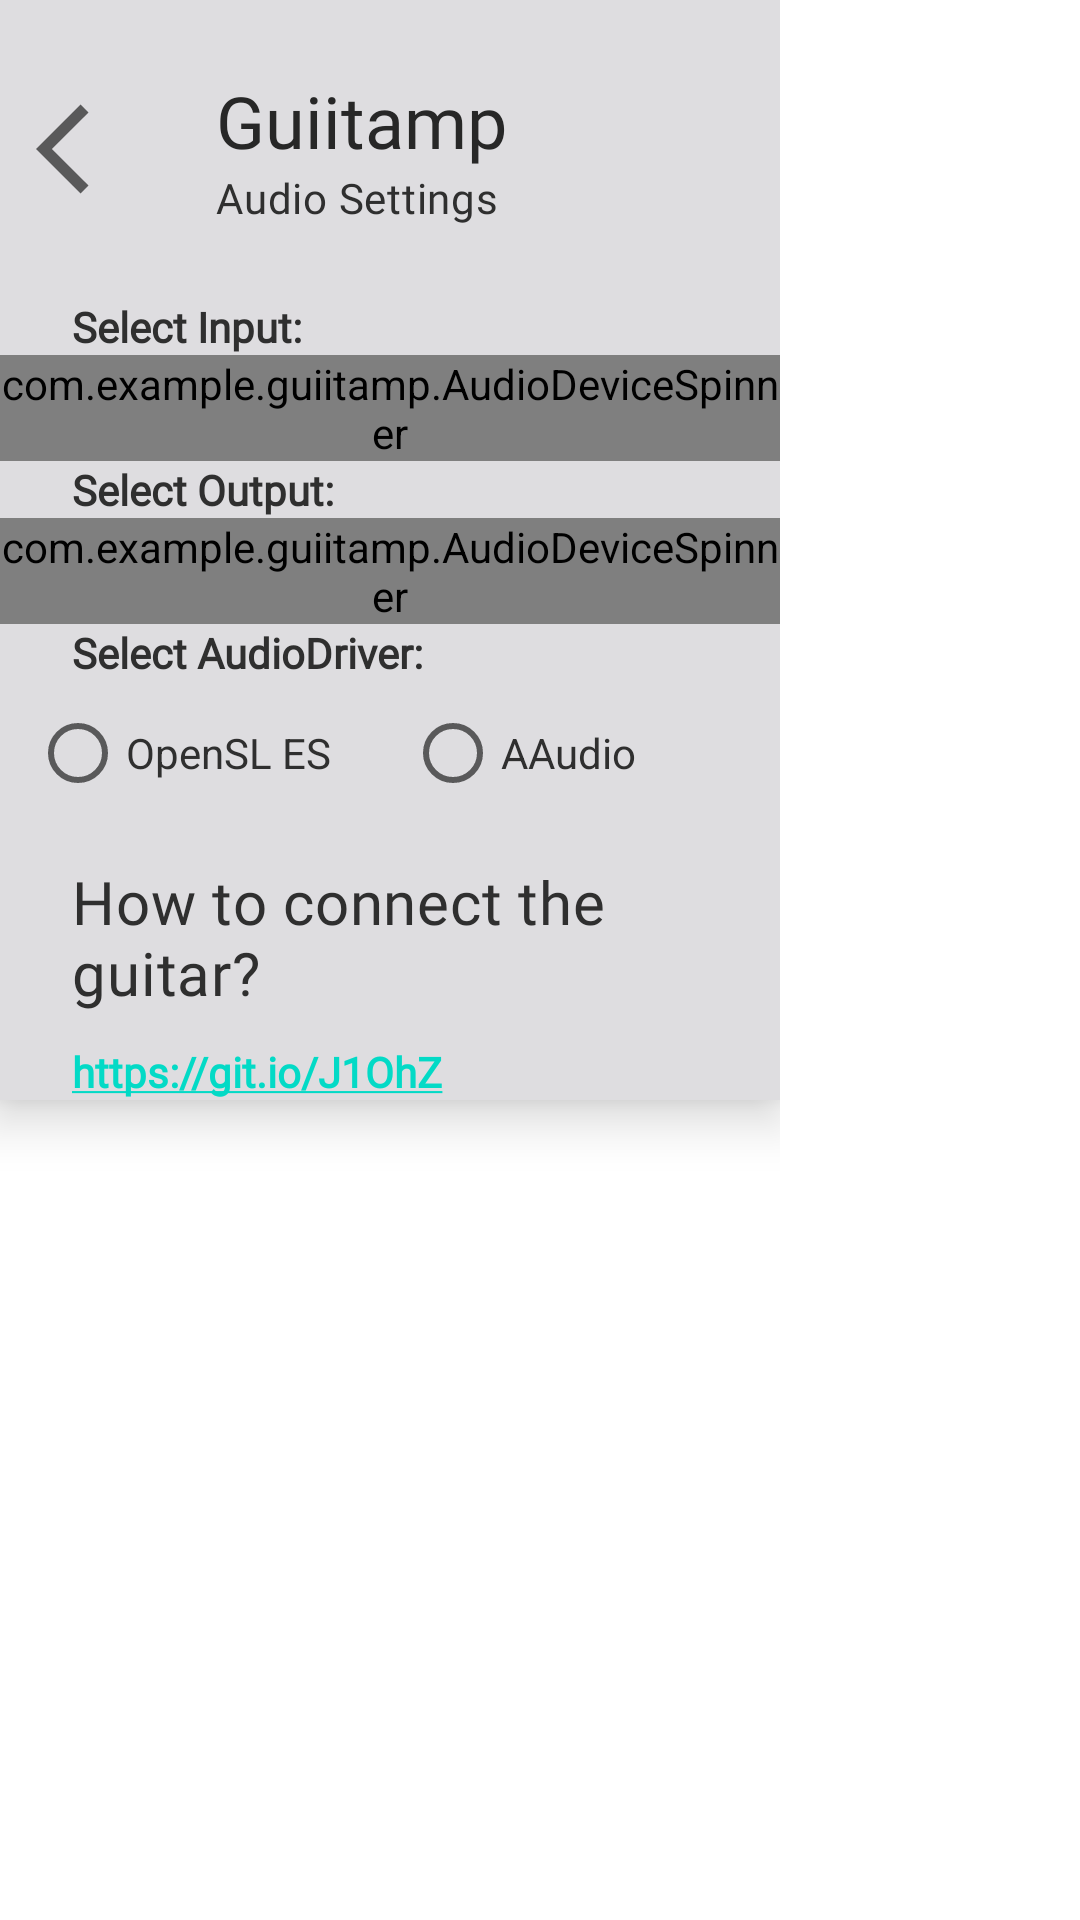

Produce the Android XML layout that renders to this screen, including the resource entries it uses.
<!-- AndroidManifest.xml: application theme Theme.GiRiBasicAmplifier -->
<!-- res/layout/side_menu.xml -->
<?xml version="1.0" encoding="utf-8"?>
<androidx.constraintlayout.widget.ConstraintLayout
    xmlns:android="http://schemas.android.com/apk/res/android"
    xmlns:app="http://schemas.android.com/apk/res-auto"
    xmlns:tools="http://schemas.android.com/tools"
    android:layout_width="260dp"
    android:layout_height="match_parent">

    <ScrollView
        android:layout_width="260dp"
        android:layout_height="match_parent"
        app:layout_constraintBottom_toBottomOf="parent"
        app:layout_constraintStart_toStartOf="parent"
        app:layout_constraintTop_toTopOf="parent">

        <LinearLayout
            android:layout_width="match_parent"
            android:layout_height="match_parent"
            android:orientation="vertical"
            android:background="@color/side_menu_color"
            android:elevation="10dp">

            <LinearLayout
                android:layout_width="match_parent"
                android:layout_height="match_parent"
                android:orientation="horizontal"
                android:weightSum="3">

                <ImageButton
                    android:id="@+id/close_side_menu"
                    android:layout_width="wrap_content"
                    android:layout_height="60dp"
                    android:layout_marginStart="12dp"
                    android:src="@drawable/ic_baseline_arrow_back"
                    android:layout_weight="1"
                    android:scaleType="fitCenter"
                    android:adjustViewBounds="true"
                    android:layout_gravity="center_vertical"
                    android:background="#0000"/>

                <LinearLayout
                    android:id="@+id/menu_header"
                    android:layout_width="match_parent"
                    android:layout_height="wrap_content"
                    android:orientation="vertical"
                    app:layout_constraintStart_toStartOf="parent"
                    app:layout_constraintTop_toTopOf="parent"
                    android:layout_weight="2">

                    <TextView
                        android:layout_width="wrap_content"
                        android:layout_height="wrap_content"
                        android:layout_marginStart="24dp"
                        android:layout_marginTop="24dp"
                        android:layout_marginEnd="24dp"
                        android:fontFamily="@font/cabin"
                        android:text="@string/header_title"
                        android:textAppearance="?attr/textAppearanceHeadline5"
                        android:textColor="@color/top_main_bar"/>

                    <TextView
                        android:layout_width="wrap_content"
                        android:layout_height="wrap_content"
                        android:layout_marginStart="24dp"
                        android:layout_marginEnd="24dp"
                        android:layout_marginBottom="24dp"
                        android:fontFamily="@font/cabin"
                        android:text="@string/header_text"
                        android:textAppearance="?attr/textAppearanceBody2"
                        android:textColor="@color/top_main_bar_light"/>

                </LinearLayout>

            </LinearLayout>

            <LinearLayout
                android:id="@+id/linearLayout"
                android:layout_width="260dp"
                android:layout_height="wrap_content"
                android:fontFamily="@font/cabin"
                android:orientation="vertical"
                android:weightSum="9"
                app:layout_constraintStart_toStartOf="parent"
                app:layout_constraintTop_toBottomOf="@+id/menu_header">

                <TextView
                    android:layout_width="match_parent"
                    android:layout_height="0dp"
                    android:layout_weight="0.8"
                    android:fontFamily="@font/cabin"
                    android:text="@string/input"
                    android:layout_marginStart="24dp"
                    android:textStyle="bold"
                    android:textColor="@color/top_main_bar_light"/>

                <com.example.guiitamp.AudioDeviceSpinner
                    android:id="@+id/inputSpinner"
                    android:layout_width="match_parent"
                    android:layout_height="0dp"
                    android:layout_weight="2.7"
                    />

                <TextView
                    android:layout_width="match_parent"
                    android:layout_height="0dp"
                    android:layout_weight="0.8"
                    android:fontFamily="@font/cabin"
                    android:text="@string/output"
                    android:layout_marginStart="24dp"
                    android:textStyle="bold"
                    android:textColor="@color/top_main_bar_light"/>

                <com.example.guiitamp.AudioDeviceSpinner
                    android:id="@+id/outputSpinner"
                    android:layout_width="match_parent"
                    android:layout_height="0dp"
                    android:layout_weight="2.7" />

                <TextView
                    android:layout_width="match_parent"
                    android:layout_height="0dp"
                    android:layout_weight="0.8"
                    android:fontFamily="@font/cabin"
                    android:text="@string/audio_driver"
                    android:layout_marginStart="24dp"
                    android:textStyle="bold"
                    android:textColor="@color/top_main_bar_light"/>

                <RadioGroup
                    android:id="@+id/radioContainer"
                    android:layout_width="250dp"
                    android:layout_height="0dp"
                    android:layout_weight="1.4"
                    android:orientation="horizontal"
                    android:weightSum="2"
                    android:layout_marginStart="10dp">

                    <RadioButton
                        android:id="@+id/openSLES"
                        android:layout_width="0dp"
                        android:layout_height="wrap_content"
                        android:layout_weight="1"
                        android:text="OpenSL ES"
                        android:textColor="@color/top_main_bar_light"/>

                    <RadioButton
                        android:id="@+id/aaudio"
                        android:layout_width="0dp"
                        android:layout_height="wrap_content"
                        android:layout_weight="1"
                        android:text="AAudio"
                        android:textColor="@color/top_main_bar_light"/>
                </RadioGroup>

            </LinearLayout>

            <TextView
                android:layout_width="wrap_content"
                android:layout_height="wrap_content"
                android:layout_marginStart="24dp"
                android:layout_marginTop="12dp"
                android:layout_marginEnd="24dp"
                android:fontFamily="@font/cabin"
                android:text="@string/tutorial"
                android:textAppearance="?attr/textAppearanceHeadline6"
                android:textColor="@color/top_main_bar_light"/>

            <TextView
                android:id="@+id/tutorial_text"
                android:layout_width="match_parent"
                android:layout_height="0dp"
                android:layout_weight="0.8"
                android:fontFamily="@font/cabin"
                android:layout_marginStart="24dp"
                android:layout_marginTop="10dp"
                android:textStyle="bold"
                android:text="@string/githubTutorial"
                android:textColor="@color/top_main_bar_light"
                android:autoLink="web"/>

        </LinearLayout>

    </ScrollView>

</androidx.constraintlayout.widget.ConstraintLayout>
<!-- resources referenced by this layout -->
<resources>
  <color name="side_menu_color">#DEDDE0</color>
  <color name="top_main_bar">#272727</color>
  <color name="top_main_bar_light">#2F2F2F</color>
  <!-- drawable ic_baseline_arrow_back (drawable) -->
  <vector android:height="128dp" android:tint="?attr/colorControlNormal"
      android:viewportHeight="24" android:viewportWidth="24"
      android:width="128dp" xmlns:android="http://schemas.android.com/apk/res/android">
      <path android:fillColor="@android:color/white" android:pathData="M11.67,3.87L9.9,2.1 0,12l9.9,9.9 1.77,-1.77L3.54,12z"/>
  </vector>
  <string name="audio_driver">Select AudioDriver:</string>
  <string name="githubTutorial">https://git.io/J1OhZ</string>
  <string name="header_text">Audio Settings</string>
  <string name="header_title">Guiitamp</string>
  <string name="input">Select Input:</string>
  <string name="output">Select Output:</string>
  <string name="tutorial">How to connect the guitar?</string>
  <style name="Theme.GiRiBasicAmplifier" parent="Theme.MaterialComponents.DayNight.DarkActionBar">
  
      </style>
</resources>
